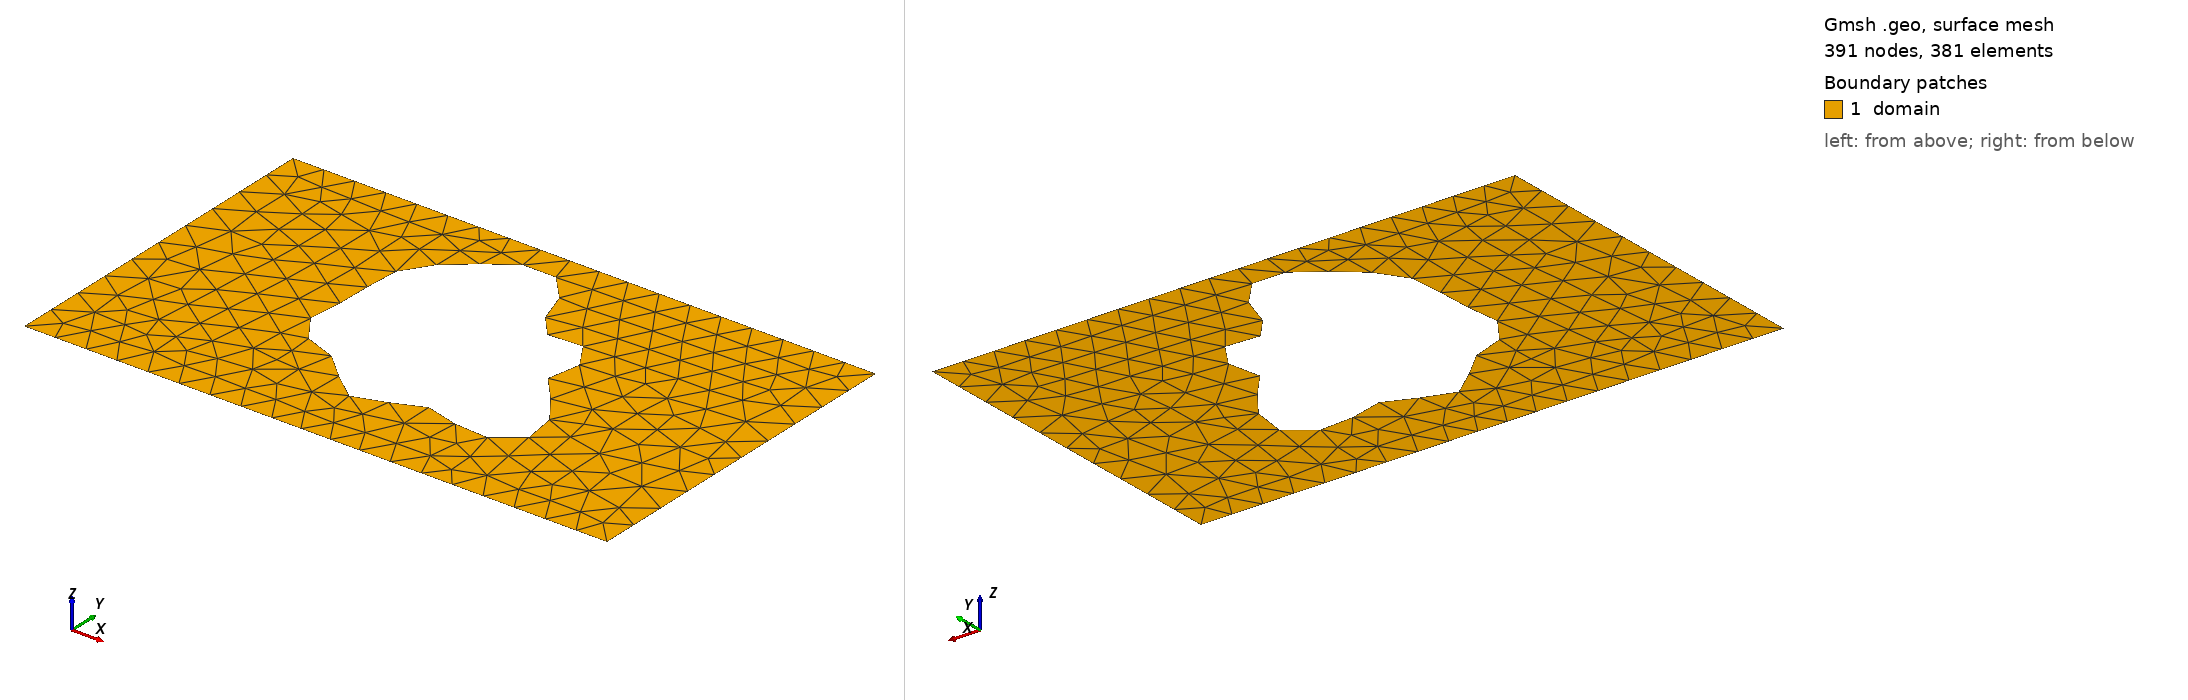

Gmsh geometry script, surface-meshed: 391 nodes, 381 surface elements. Boundary patches (legend numbers): 1 domain. Left view from above one corner, right view from below the opposite corner. Legend entries are the model's physical surfaces. The drawing asked Gmsh for element sizes between 1% and 20% of the model's largest extent; the script's own settings can give other sizes.

=== shape_31.geo (drawn) ===
SetFactory("OpenCASCADE");
lc = 0.060000;

Point(1) = {0.0000000000, -0.3000000000, 0, lc};
Point(2) = {0.4250000000, -0.3000000000, 0, lc};
Point(3) = {0.5750000000, -0.3000000000, 0, lc};
Point(4) = {1.0000000000, -0.3000000000, 0, lc};
Point(5) = {1.0000000000, 0.3000000000, 0, lc};
Point(6) = {0.5750000000, 0.3000000000, 0, lc};
Point(7) = {0.4250000000, 0.3000000000, 0, lc};
Point(8) = {0.0000000000, 0.3000000000, 0, lc};
Line(1) = {1, 2};
Line(2) = {2, 3};
Line(3) = {3, 4};
Line(4) = {4, 5};
Line(5) = {5, 6};
Line(6) = {6, 7};
Line(7) = {7, 8};
Line(8) = {8, 1};
Curve Loop(1) = {1, 2, 3, 4, 5, 6, 7, 8};
Point(9) = {0.6538933888, 0.0177124248, 0, lc};
Point(10) = {0.6519213079, 0.0236814293, 0, lc};
Point(11) = {0.6514417540, 0.0296311494, 0, lc};
Point(12) = {0.6522593090, 0.0357335016, 0, lc};
Point(13) = {0.6540951761, 0.0421187031, 0, lc};
Point(14) = {0.6566069552, 0.0488634850, 0, lc};
Point(15) = {0.6594120855, 0.0559838805, 0, lc};
Point(16) = {0.6621133802, 0.0634331266, 0, lc};
Point(17) = {0.6643249530, 0.0711048387, 0, lc};
Point(18) = {0.6656968328, 0.0788412138, 0, lc};
Point(19) = {0.6659366738, 0.0864456456, 0, lc};
Point(20) = {0.6648271852, 0.0936987980, 0, lc};
Point(21) = {0.6622382145, 0.1003769240, 0, lc};
Point(22) = {0.6581327955, 0.1062710454, 0, lc};
Point(23) = {0.6525668913, 0.1112055361, 0, lc};
Point(24) = {0.6456829943, 0.1150546896, 0, lc};
Point(25) = {0.6376981576, 0.1177559923, 0, lc};
Point(26) = {0.6288873988, 0.1193190572, 0, lc};
Point(27) = {0.6195637134, 0.1198294832, 0, lc};
Point(28) = {0.6100561363, 0.1194472708, 0, lc};
Point(29) = {0.6006873922, 0.1183998170, 0, lc};
Point(30) = {0.5917526654, 0.1169698991, 0, lc};
Point(31) = {0.5835009053, 0.1154794235, 0, lc};
Point(32) = {0.5761198688, 0.1142700180, 0, lc};
Point(33) = {0.5697258143, 0.1136817750, 0, lc};
Point(34) = {0.5643584083, 0.1140315896, 0, lc};
Point(35) = {0.5599810289, 0.1155925680, 0, lc};
Point(36) = {0.5564862658, 0.1185759101, 0, lc};
Point(37) = {0.5537060579, 0.1231164982, 0, lc};
Point(38) = {0.5514255975, 0.1292631692, 0, lc};
Point(39) = {0.5493998939, 0.1369743188, 0, lc};
Point(40) = {0.5473717326, 0.1461191247, 0, lc};
Point(41) = {0.5450897105, 0.1564842846, 0, lc};
Point(42) = {0.5423250675, 0.1677857942, 0, lc};
Point(43) = {0.5388861634, 0.1796849521, 0, lc};
Point(44) = {0.5346296639, 0.1918075016, 0, lc};
Point(45) = {0.5294677730, 0.2037646212, 0, lc};
Point(46) = {0.5233711616, 0.2151743722, 0, lc};
Point(47) = {0.5163675768, 0.2256822064, 0, lc};
Point(48) = {0.5085364358, 0.2349792249, 0, lc};
Point(49) = {0.5000000000, 0.2428170664, 0, lc};
Point(50) = {0.4909119575, 0.2490185528, 0, lc};
Point(51) = {0.4814444109, 0.2534835388, 0, lc};
Point(52) = {0.4717743485, 0.2561897504, 0, lc};
Point(53) = {0.4620706761, 0.2571887514, 0, lc};
Point(54) = {0.4524828027, 0.2565975074, 0, lc};
Point(55) = {0.4431316121, 0.2545863077, 0, lc};
Point(56) = {0.4341034318, 0.2513640312, 0, lc};
Point(57) = {0.4254473485, 0.2471618930, 0, lc};
Point(58) = {0.4171759366, 0.2422168724, 0, lc};
Point(59) = {0.4092691816, 0.2367559972, 0, lc};
Point(60) = {0.4016811276, 0.2309825457, 0, lc};
Point(61) = {0.3943485620, 0.2250650471, 0, lc};
Point(62) = {0.3872008983, 0.2191297139, 0, lc};
Point(63) = {0.3801703398, 0.2132566581, 0, lc};
Point(64) = {0.3732013987, 0.2074799423, 0, lc};
Point(65) = {0.3662589219, 0.2017912268, 0, lc};
Point(66) = {0.3593339130, 0.1961465055, 0, lc};
Point(67) = {0.3524466413, 0.1904752109, 0, lc};
Point(68) = {0.3456467657, 0.1846908129, 0, lc};
Point(69) = {0.3390104647, 0.1787019601, 0, lc};
Point(70) = {0.3326348183, 0.1724232075, 0, lc};
Point(71) = {0.3266299295, 0.1657844535, 0, lc};
Point(72) = {0.3211094687, 0.1587383485, 0, lc};
Point(73) = {0.3161804609, 0.1512651375, 0, lc};
Point(74) = {0.3119332129, 0.1433746345, 0, lc};
Point(75) = {0.3084322694, 0.1351052811, 0, lc};
Point(76) = {0.3057092158, 0.1265204921, 0, lc};
Point(77) = {0.3037579969, 0.1177027197, 0, lc};
Point(78) = {0.3025332238, 0.1087458556, 0, lc};
Point(79) = {0.3019516983, 0.0997467174, 0, lc};
Point(80) = {0.3018971220, 0.0907964350, 0, lc};
Point(81) = {0.3022276960, 0.0819725418, 0, lc};
Point(82) = {0.3027860738, 0.0733325044, 0, lc};
Point(83) = {0.3034109307, 0.0649092847, 0, lc};
Point(84) = {0.3039492657, 0.0567093405, 0, lc};
Point(85) = {0.3042684785, 0.0487132523, 0, lc};
Point(86) = {0.3042672615, 0.0408789211, 0, lc};
Point(87) = {0.3038844237, 0.0331470554, 0, lc};
Point(88) = {0.3031049070, 0.0254484541, 0, lc};
Point(89) = {0.3019624658, 0.0177124248, 0, lc};
Point(90) = {0.3005387266, 0.0098755701, 0, lc};
Point(91) = {0.2989586222, 0.0018901253, 0, lc};
Point(92) = {0.2973824757, -0.0062689395, 0, lc};
Point(93) = {0.2959952687, -0.0145987504, 0, lc};
Point(94) = {0.2949938526, -0.0230658333, 0, lc};
Point(95) = {0.2945730298, -0.0316062273, 0, lc};
Point(96) = {0.2949115273, -0.0401285065, 0, lc};
Point(97) = {0.2961589081, -0.0485195608, 0, lc};
Point(98) = {0.2984244030, -0.0566527390, 0, lc};
Point(99) = {0.3017685125, -0.0643977458, 0, lc};
Point(100) = {0.3061980252, -0.0716315093, 0, lc};
Point(101) = {0.3116648468, -0.0782491287, 0, lc};
Point(102) = {0.3180687504, -0.0841739704, 0, lc};
Point(103) = {0.3252638620, -0.0893660183, 0, lc};
Point(104) = {0.3330684145, -0.0938276946, 0, lc};
Point(105) = {0.3412770541, -0.0976065455, 0, lc};
Point(106) = {0.3496747872, -0.1007944175, 0, lc};
Point(107) = {0.3580515312, -0.1035230207, 0, lc};
Point(108) = {0.3662161836, -0.1059560630, 0, lc};
Point(109) = {0.3740091590, -0.1082784162, 0, lc};
Point(110) = {0.3813124600, -0.1106830326, 0, lc};
Point(111) = {0.3880565364, -0.1133565310, 0, lc};
Point(112) = {0.3942234316, -0.1164645125, 0, lc};
Point(113) = {0.3998460030, -0.1201377259, 0, lc};
Point(114) = {0.4050033036, -0.1244601785, 0, lc};
Point(115) = {0.4098125125, -0.1294601789, 0, lc};
Point(116) = {0.4144180684, -0.1351051100, 0, lc};
Point(117) = {0.4189788799, -0.1413004766, 0, lc};
Point(118) = {0.4236546383, -0.1478934667, 0, lc};
Point(119) = {0.4285923304, -0.1546809395, 0, lc};
Point(120) = {0.4339140375, -0.1614214150, 0, lc};
Point(121) = {0.4397070043, -0.1678503354, 0, lc};
Point(122) = {0.4460167899, -0.1736976000, 0, lc};
Point(123) = {0.4528440647, -0.1787061818, 0, lc};
Point(124) = {0.4601453330, -0.1826505163, 0, lc};
Point(125) = {0.4678375430, -0.1853533366, 0, lc};
Point(126) = {0.4758062307, -0.1866996999, 0, lc};
Point(127) = {0.4839165546, -0.1866471252, 0, lc};
Point(128) = {0.4920263308, -0.1852310090, 0, lc};
Point(129) = {0.5000000000, -0.1825648055, 0, lc};
Point(130) = {0.5077223623, -0.1788348203, 0, lc};
Point(131) = {0.5151109062, -0.1742898427, 0, lc};
Point(132) = {0.5221256460, -0.1692262141, 0, lc};
Point(133) = {0.5287755528, -0.1639692652, 0, lc};
Point(134) = {0.5351209127, -0.1588523267, 0, lc};
Point(135) = {0.5412712518, -0.1541947107, 0, lc};
Point(136) = {0.5473788082, -0.1502801574, 0, lc};
Point(137) = {0.5536278843, -0.1473372319, 0, lc};
Point(138) = {0.5602207436, -0.1455230434, 0, lc};
Point(139) = {0.5673610131, -0.1449114465, 0, lc};
Point(140) = {0.5752357755, -0.1454865883, 0, lc};
Point(141) = {0.5839976808, -0.1471423059, 0, lc};
Point(142) = {0.5937484509, -0.1496874796, 0, lc};
Point(143) = {0.6045251003, -0.1528570364, 0, lc};
Point(144) = {0.6162900334, -0.1563279093, 0, lc};
Point(145) = {0.6289259416, -0.1597389102, 0, lc};
Point(146) = {0.6422360950, -0.1627132015, 0, lc};
Point(147) = {0.6559502582, -0.1648818674, 0, lc};
Point(148) = {0.6697360560, -0.1659070060, 0, lc};
Point(149) = {0.6832152213, -0.1655027965, 0, lc};
Point(150) = {0.6959837939, -0.1634531307, 0, lc};
Point(151) = {0.7076350274, -0.1596246417, 0, lc};
Point(152) = {0.7177835437, -0.1539742775, 0, lc};
Point(153) = {0.7260891400, -0.1465509505, 0, lc};
Point(154) = {0.7322786438, -0.1374912030, 0, lc};
Point(155) = {0.7361643019, -0.1270092455, 0, lc};
Point(156) = {0.7376573943, -0.1153821110, 0, lc};
Point(157) = {0.7367760632, -0.1029310052, 0, lc};
Point(158) = {0.7336467163, -0.0900001867, 0, lc};
Point(159) = {0.7284987882, -0.0769348722, 0, lc};
Point(160) = {0.7216530862, -0.0640597158, 0, lc};
Point(161) = {0.7135043769, -0.0516593525, 0, lc};
Point(162) = {0.7044992655, -0.0399623329, 0, lc};
Point(163) = {0.6951107399, -0.0291295195, 0, lc};
Point(164) = {0.6858109884, -0.0192476787, 0, lc};
Point(165) = {0.6770442222, -0.0103286252, 0, lc};
Point(166) = {0.6692012440, -0.0023138621, 0, lc};
Point(167) = {0.6625973927, 0.0049157325, 0, lc};
Point(168) = {0.6574552766, 0.0115259902, 0, lc};
Spline(9) = {9, 10, 11, 12, 13, 14, 15, 16, 17, 18, 19, 20, 21, 22, 23, 24, 25, 26, 27, 28, 29, 30, 31, 32, 33, 34, 35, 36, 37, 38, 39, 40, 41, 42, 43, 44, 45, 46, 47, 48, 49, 50, 51, 52, 53, 54, 55, 56, 57, 58, 59, 60, 61, 62, 63, 64, 65, 66, 67, 68, 69, 70, 71, 72, 73, 74, 75, 76, 77, 78, 79, 80, 81, 82, 83, 84, 85, 86, 87, 88, 89, 90, 91, 92, 93, 94, 95, 96, 97, 98, 99, 100, 101, 102, 103, 104, 105, 106, 107, 108, 109, 110, 111, 112, 113, 114, 115, 116, 117, 118, 119, 120, 121, 122, 123, 124, 125, 126, 127, 128, 129, 130, 131, 132, 133, 134, 135, 136, 137, 138, 139, 140, 141, 142, 143, 144, 145, 146, 147, 148, 149, 150, 151, 152, 153, 154, 155, 156, 157, 158, 159, 160, 161, 162, 163, 164, 165, 166, 167, 168, 9};
Curve Loop(2) = {9};
Plane Surface(1) = {1, 2};

Physical Surface("domain")          = {1};
Physical Curve("contact_source")   = {8};
Physical Curve("contact_drain")    = {4};
Physical Curve("probe_A")          = {6};
Physical Curve("probe_B")          = {2};
Physical Curve("walls")            = {1, 3, 5, 7, 9};
